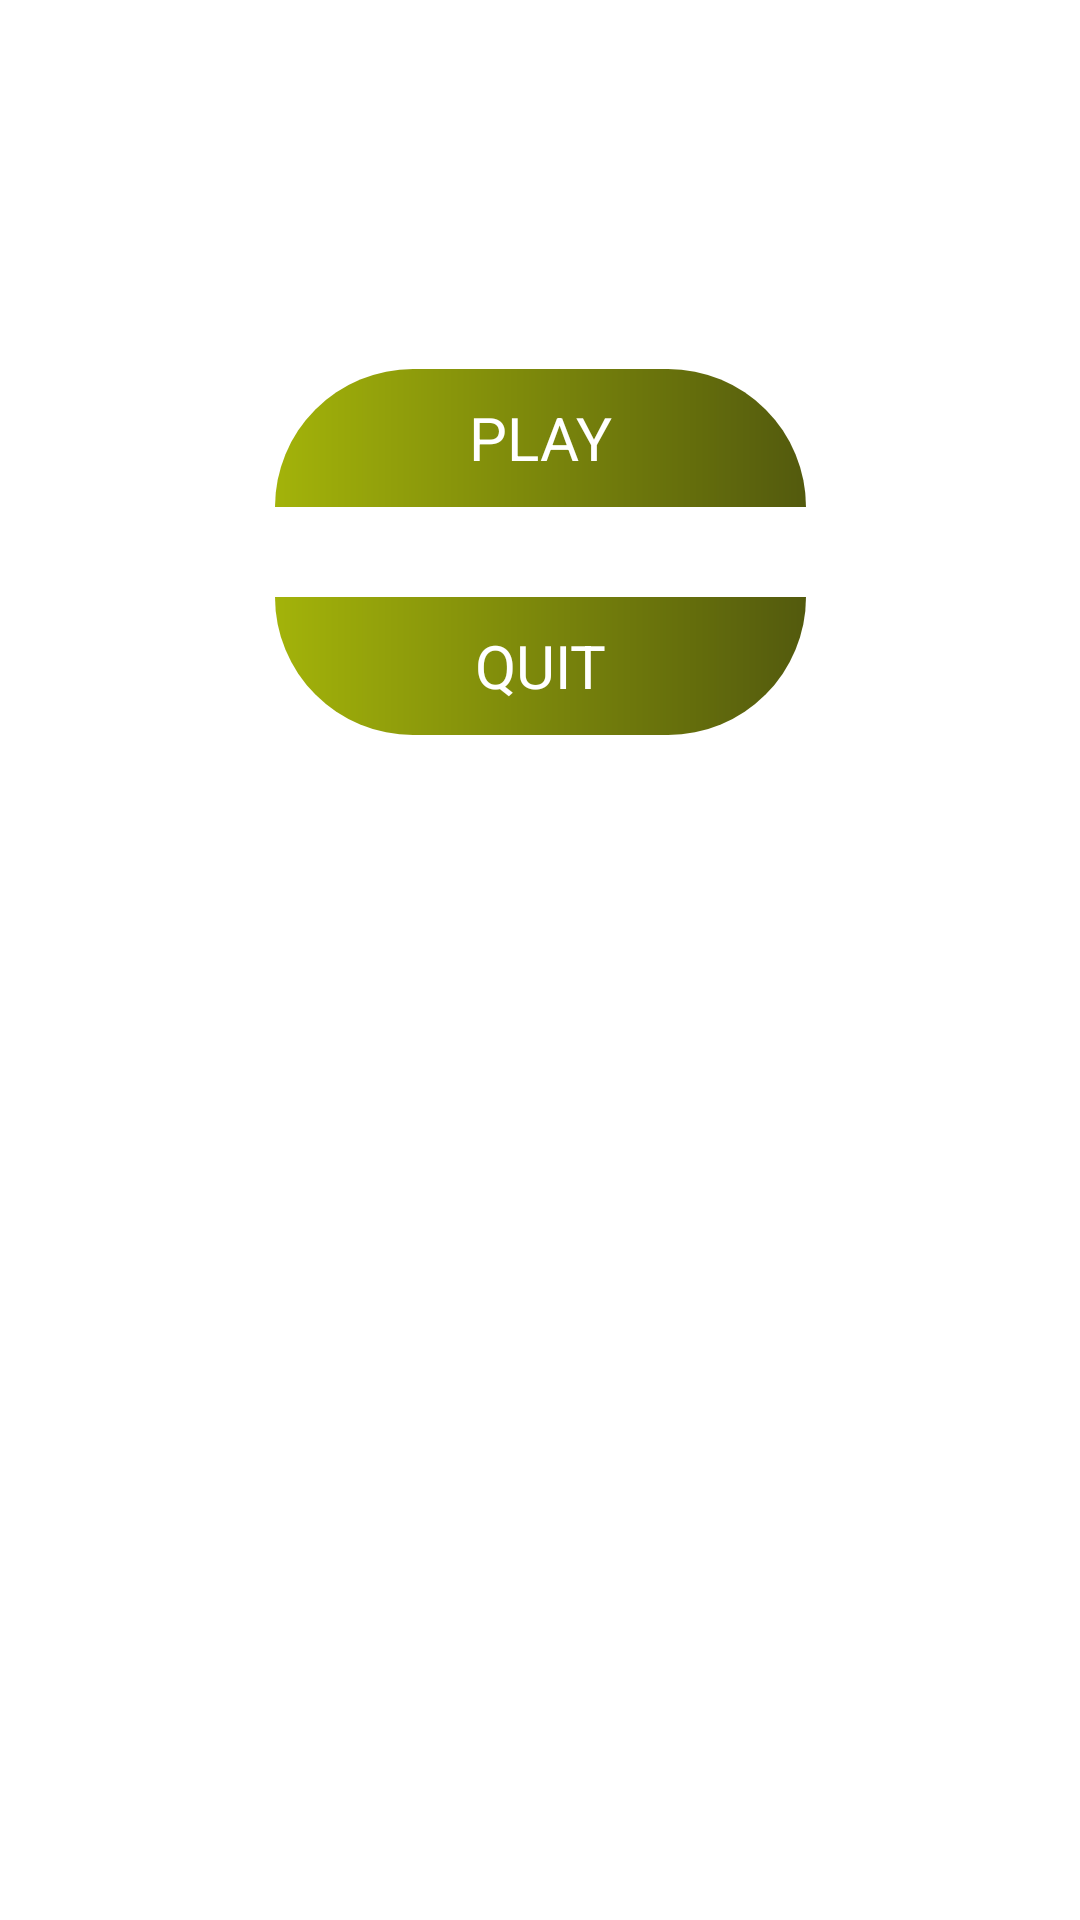

Layout XML and referenced resources for this Android screen:
<!-- AndroidManifest.xml: application theme Theme.FinfObject2 -->
<!-- res/layout/activity_dashboard.xml -->
<?xml version="1.0" encoding="utf-8"?>
<androidx.constraintlayout.widget.ConstraintLayout xmlns:android="http://schemas.android.com/apk/res/android"
    xmlns:app="http://schemas.android.com/apk/res-auto"
    xmlns:tools="http://schemas.android.com/tools"
    android:layout_width="match_parent"
    android:layout_height="match_parent"
    tools:context=".Dashboard"
    android:id="@+id/dashboard_layout"
    android:orientation="vertical"
    android:background="@drawable/background_opacity_final3">

    <ImageView
        android:id="@+id/logo_img1"
        android:layout_width="130dp"
        android:layout_height="53dp"
        android:layout_marginStart="203dp"
        android:layout_marginEnd="181dp"
        android:background="@drawable/hiddenobject_homepage"
        app:layout_constraintEnd_toEndOf="parent"
        app:layout_constraintStart_toStartOf="parent"
        app:layout_constraintTop_toTopOf="parent" />

    <TextView
        android:id="@+id/playbtn"
        android:layout_width="177dp"
        android:layout_height="46dp"
        android:layout_centerInParent="true"
        android:layout_marginStart="70dp"
        android:layout_marginTop="70dp"
        android:layout_marginEnd="70dp"
        android:alpha="1"
        android:background="@drawable/button1"
        android:gravity="center"
        android:text="Play"
        android:textAllCaps="true"
        android:textColor="#fff"
        android:textSize="20sp"
        app:layout_constraintEnd_toEndOf="parent"
        app:layout_constraintStart_toStartOf="parent"
        app:layout_constraintTop_toBottomOf="@+id/logo_img1" />

    <TextView
        android:id="@+id/quitbtn"
        android:layout_width="177dp"
        android:layout_height="46dp"
        android:layout_centerInParent="true"
        android:layout_marginStart="70dp"
        android:layout_marginTop="30dp"
        android:layout_marginEnd="70dp"
        android:background="@drawable/button2"
        android:gravity="center"
        android:text="Quit"
        android:textAllCaps="true"
        android:textColor="#fff"
        android:textSize="20sp"
        app:layout_constraintEnd_toEndOf="parent"
        app:layout_constraintStart_toStartOf="parent"
        app:layout_constraintTop_toBottomOf="@+id/playbtn" />




</androidx.constraintlayout.widget.ConstraintLayout>
<!-- resources referenced by this layout -->
<resources>
  <!-- drawable button1 (drawable) -->
  <?xml version="1.0" encoding="utf-8"?>
  <shape xmlns:android="http://schemas.android.com/apk/res/android">
  <gradient android:startColor="#A3B30A"
      android:endColor="#535A0D"
      android:angle="360"/>
      <corners android:topLeftRadius="80dp"
          android:topRightRadius="80dp"/>
  </shape>
  <!-- drawable button2 (drawable) -->
  <?xml version="1.0" encoding="utf-8"?>
  <shape xmlns:android="http://schemas.android.com/apk/res/android">
      <gradient android:startColor="#A3B30A"
          android:endColor="#535A0D"
          android:angle="360"/>
      <corners android:bottomLeftRadius="80dp"
          android:bottomRightRadius="80dp"/>
  </shape>
  <!-- drawable hiddenobject_homepage: jpg bitmap (drawable, 133822 bytes) -->
  <style name="Theme.FinfObject2" parent="Theme.MaterialComponents.DayNight.NoActionBar">
          
          <item name="colorPrimary">@color/purple_500</item>
          <item name="colorPrimaryVariant">@color/purple_700</item>
          <item name="colorOnPrimary">@color/white</item>
          
          <item name="colorSecondary">@color/teal_200</item>
          <item name="colorSecondaryVariant">@color/teal_700</item>
          <item name="colorOnSecondary">@color/black</item>
          
          <item name="android:statusBarColor" tools:targetApi="l">?attr/colorPrimaryVariant</item>
          
      </style>
  <color name="purple_500">#FF6200EE</color>
  <color name="purple_700">#FF3700B3</color>
  <color name="white">#FFFFFFFF</color>
  <color name="teal_200">#FF03DAC5</color>
  <color name="teal_700">#FF018786</color>
  <color name="black">#FF000000</color>
</resources>
